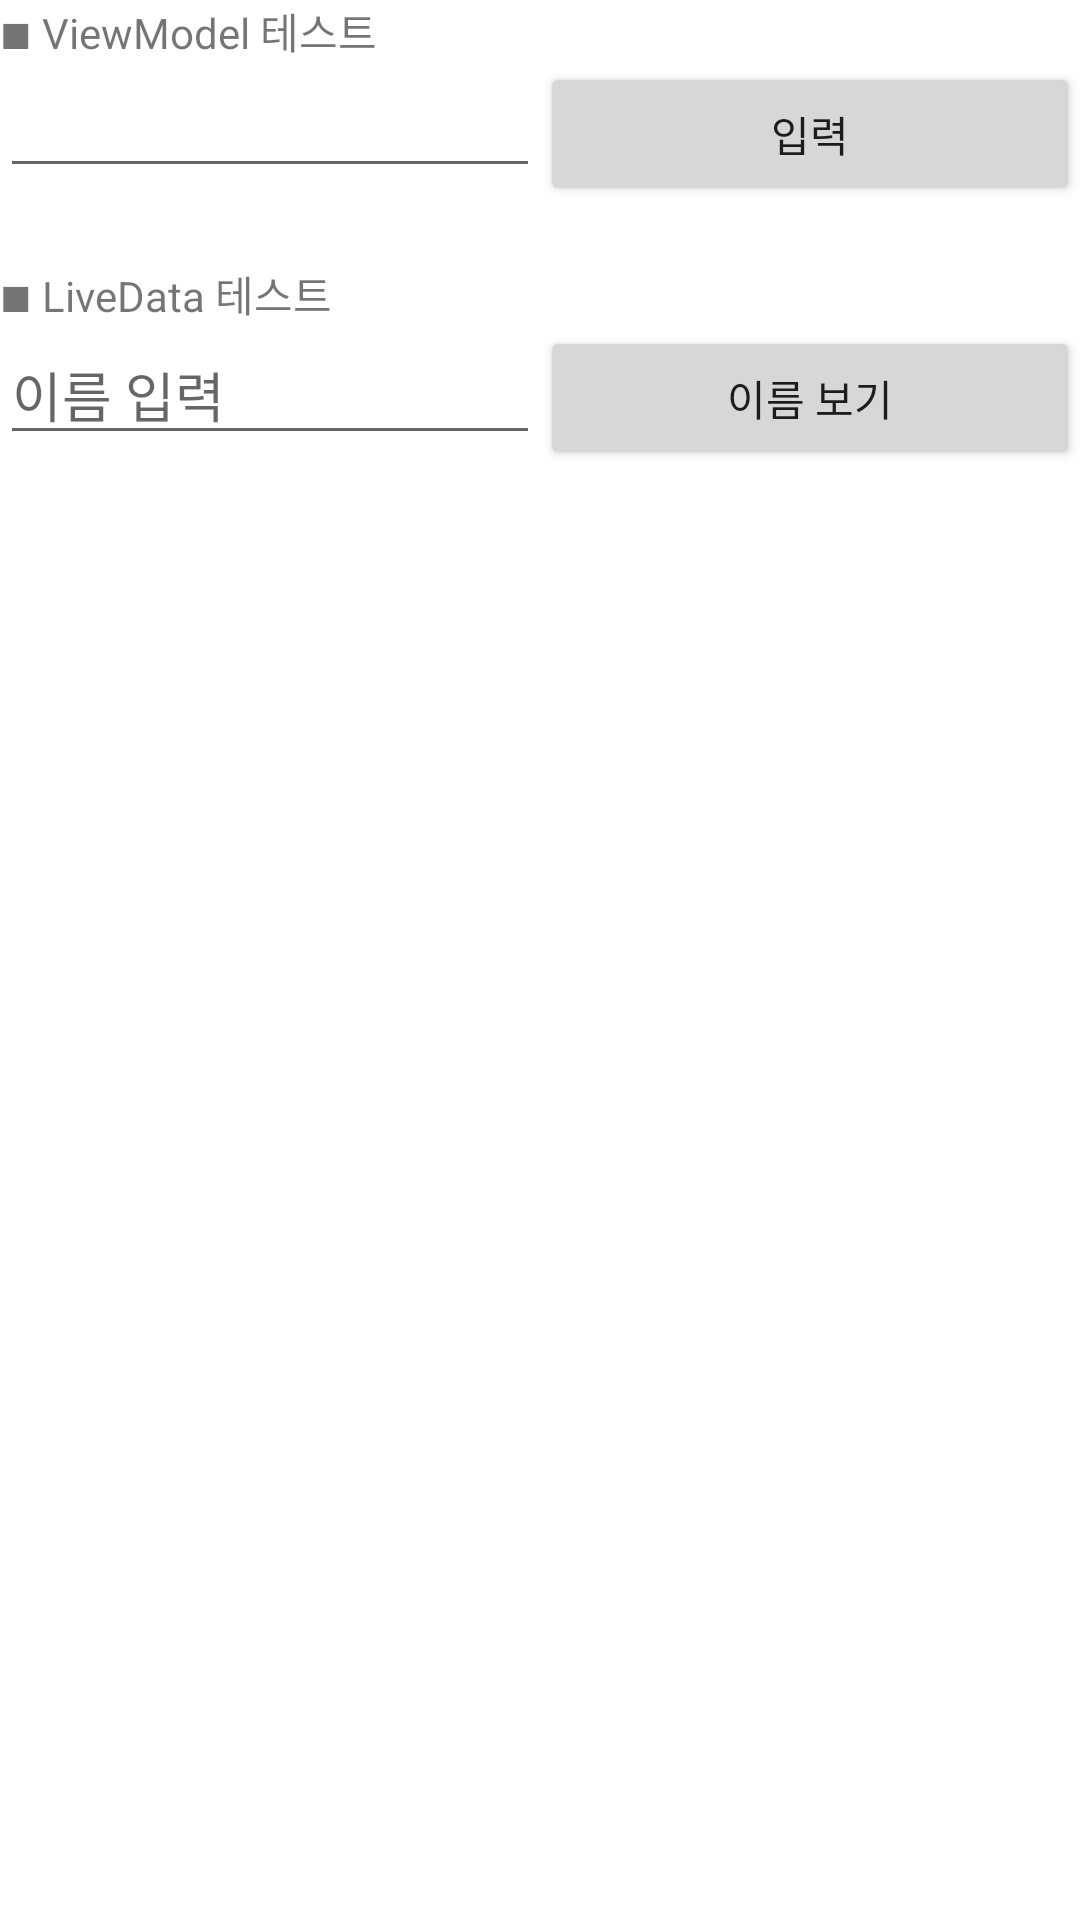

This screen was rendered from an Android layout file. Write that file and the resources it references.
<!-- AndroidManifest.xml: application theme Theme.ViewModelLiveDataRoom -->
<!-- res/layout/activity_main.xml -->
<?xml version="1.0" encoding="utf-8"?>
<layout xmlns:android="http://schemas.android.com/apk/res/android"
    xmlns:app="http://schemas.android.com/apk/res-auto"
    xmlns:tools="http://schemas.android.com/tools">

    <LinearLayout
        android:layout_width="match_parent"
        android:layout_height="match_parent"
        android:orientation="vertical"
        tools:context=".view.MainActivity">

        <TextView
            android:layout_width="wrap_content"
            android:layout_height="wrap_content"
            android:text="■ ViewModel 테스트"/>

        <LinearLayout
            android:layout_width="match_parent"
            android:layout_height="wrap_content"
            android:orientation="horizontal">

            <EditText
                android:id="@+id/et_input"
                android:layout_width="0dp"
                android:layout_height="wrap_content"
                android:layout_weight="1"/>

            <Button
                android:id="@+id/btn_input"
                android:layout_width="0dp"
                android:layout_height="wrap_content"
                android:layout_weight="1"
                android:text="입력"/>

        </LinearLayout>

        <TextView
            android:id="@+id/tv_result"
            android:layout_width="wrap_content"
            android:layout_height="wrap_content"/>

        <TextView
            android:layout_width="wrap_content"
            android:layout_height="wrap_content"
            android:text="■ LiveData 테스트"/>

        <LinearLayout
            android:layout_width="match_parent"
            android:layout_height="wrap_content"
            android:orientation="horizontal">

            <EditText
                android:id="@+id/et_name"
                android:layout_width="0dp"
                android:layout_height="wrap_content"
                android:hint="이름 입력"
                android:layout_weight="1"/>

            <Button
                android:id="@+id/btn_name"
                android:layout_width="0dp"
                android:layout_height="wrap_content"
                android:layout_weight="1"
                android:text="이름 보기"/>

        </LinearLayout>

        <TextView
            android:id="@+id/tv_result_name"
            android:layout_width="wrap_content"
            android:layout_height="wrap_content"/>

    </LinearLayout>

</layout>
<!-- resources referenced by this layout -->
<resources>
  <style name="Theme.ViewModelLiveDataRoom" parent="Theme.MaterialComponents.DayNight.DarkActionBar">
          
          <item name="colorPrimary">@color/purple_500</item>
          <item name="colorPrimaryVariant">@color/purple_700</item>
          <item name="colorOnPrimary">@color/white</item>
          
          <item name="colorSecondary">@color/teal_200</item>
          <item name="colorSecondaryVariant">@color/teal_700</item>
          <item name="colorOnSecondary">@color/black</item>
          
          <item name="android:statusBarColor" tools:targetApi="l">?attr/colorPrimaryVariant</item>
          
      </style>
  <!-- not gathered from this repository: default colours our renderer supplied (Android Studio template values) -->
  <color name="purple_500">#FF6200EE</color>
  <color name="purple_700">#FF3700B3</color>
  <color name="teal_200">#FF03DAC5</color>
  <color name="teal_700">#FF018786</color>
  <color name="black">#FF000000</color>
  <color name="white">#FFFFFFFF</color>
</resources>
